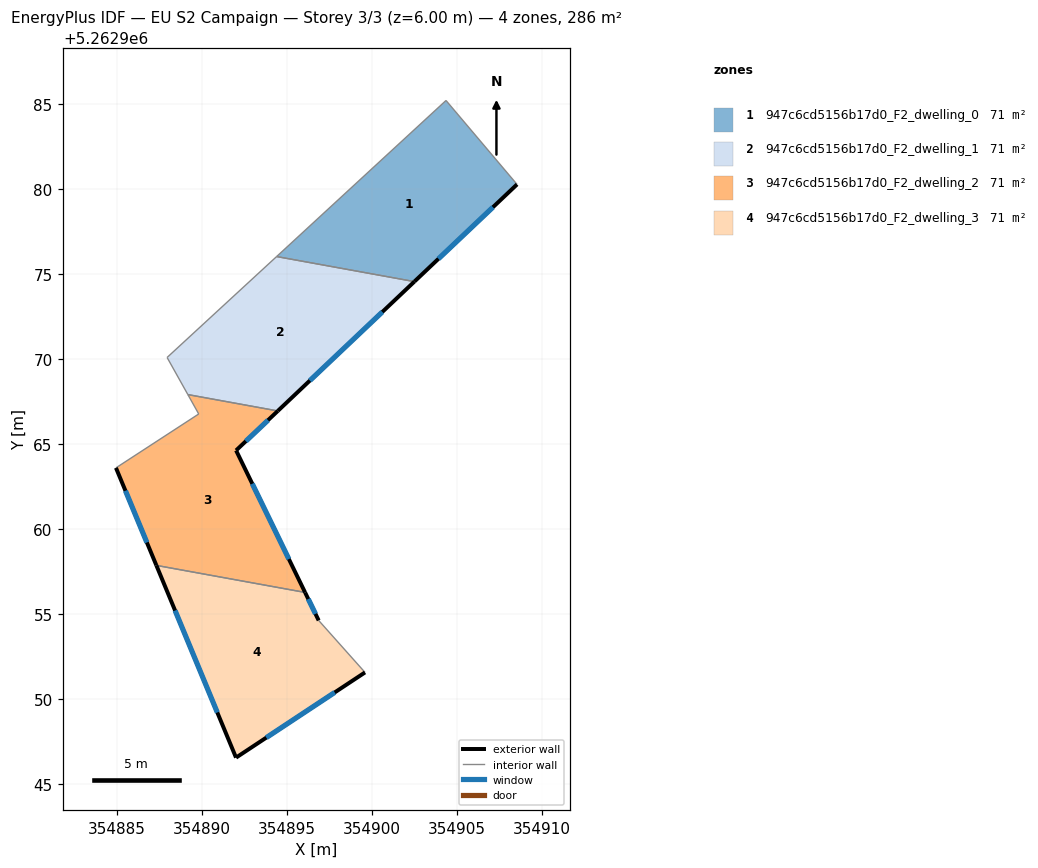
=== STOREY PLAN SPEC (per zone: floor XY polygon, exterior-wall plan segments, windows/doors) ===
zone 1: 947c6cd5156b17d0_F2_dwelling_0  (71.5 m²)
  floor: (354904.36, 5262985.22) (354908.54, 5262980.28) (354902.50, 5262974.56) (354894.39, 5262976.03)
  exterior wall: (354902.50, 5262974.56) – (354908.54, 5262980.28)  [8.3 m]
    window: (354903.92, 5262975.90) – (354907.12, 5262978.94)  [7.0 m²]
  interior walls: 3
zone 2: 947c6cd5156b17d0_F2_dwelling_1  (71.5 m²)
  floor: (354902.50, 5262974.56) (354894.46, 5262966.95) (354889.17, 5262967.91) (354887.94, 5262970.09) (354894.39, 5262976.03)
  exterior wall: (354894.46, 5262966.95) – (354902.50, 5262974.56)  [11.1 m]
    window: (354896.35, 5262968.73) – (354900.61, 5262972.77)  [9.3 m²]
  interior walls: 4
zone 3: 947c6cd5156b17d0_F2_dwelling_2  (71.5 m²)
  floor: (354894.46, 5262966.95) (354892.00, 5262964.62) (354896.06, 5262956.26) (354887.31, 5262957.86) (354884.93, 5262963.60) (354889.80, 5262966.77) (354889.17, 5262967.91)
  exterior wall: (354892.01, 5262964.62) – (354894.46, 5262966.95)  [3.4 m]
    window: (354892.58, 5262965.17) – (354893.88, 5262966.40)  [2.9 m²]
  exterior wall: (354896.07, 5262956.26) – (354892.01, 5262964.62)  [9.3 m]
    window: (354895.11, 5262958.23) – (354892.96, 5262962.66)  [7.8 m²]
  exterior wall: (354884.93, 5262963.60) – (354887.31, 5262957.86)  [6.2 m]
    window: (354885.49, 5262962.25) – (354886.75, 5262959.20)  [5.2 m²]
  interior walls: 4
zone 4: 947c6cd5156b17d0_F2_dwelling_3  (71.5 m²)
  floor: (354896.06, 5262956.26) (354896.87, 5262954.62) (354899.59, 5262951.56) (354892.00, 5262946.54) (354887.31, 5262957.86)
  exterior wall: (354887.31, 5262957.86) – (354892.00, 5262946.54)  [12.2 m]
    window: (354888.41, 5262955.20) – (354890.90, 5262949.20)  [10.3 m²]
  exterior wall: (354896.87, 5262954.62) – (354896.07, 5262956.26)  [1.8 m]
    window: (354896.68, 5262955.00) – (354896.25, 5262955.88)  [1.5 m²]
  exterior wall: (354892.00, 5262946.54) – (354899.59, 5262951.56)  [9.1 m]
    window: (354893.78, 5262947.72) – (354897.81, 5262950.38)  [7.7 m²]
  interior walls: 2

=== DERIVED (storey summary) ===
Building: EU S2 Campaign
Storey: 3 of 3  (floor level z = 6.00 m)
Storey gross floor area: 285.9 m²
Zones on this storey: 4
  - 947c6cd5156b17d0_F2_dwelling_0: floor 71.5 m²; exterior wall 8.3 m (25.0 m²); 1 window(s) 7.0 m²; WWR 28.1%
  - 947c6cd5156b17d0_F2_dwelling_1: floor 71.5 m²; exterior wall 11.1 m (33.2 m²); 1 window(s) 9.3 m²; WWR 28.1%
  - 947c6cd5156b17d0_F2_dwelling_2: floor 71.5 m²; exterior wall 18.9 m (56.7 m²); 3 window(s) 15.9 m²; WWR 28.1%
  - 947c6cd5156b17d0_F2_dwelling_3: floor 71.5 m²; exterior wall 23.2 m (69.5 m²); 3 window(s) 19.6 m²; WWR 28.1%
Zone adjacency (shared interzone walls):
  - 947c6cd5156b17d0_F2_dwelling_0 ↔ 947c6cd5156b17d0_F2_dwelling_1
  - 947c6cd5156b17d0_F2_dwelling_1 ↔ 947c6cd5156b17d0_F2_dwelling_2
  - 947c6cd5156b17d0_F2_dwelling_2 ↔ 947c6cd5156b17d0_F2_dwelling_3